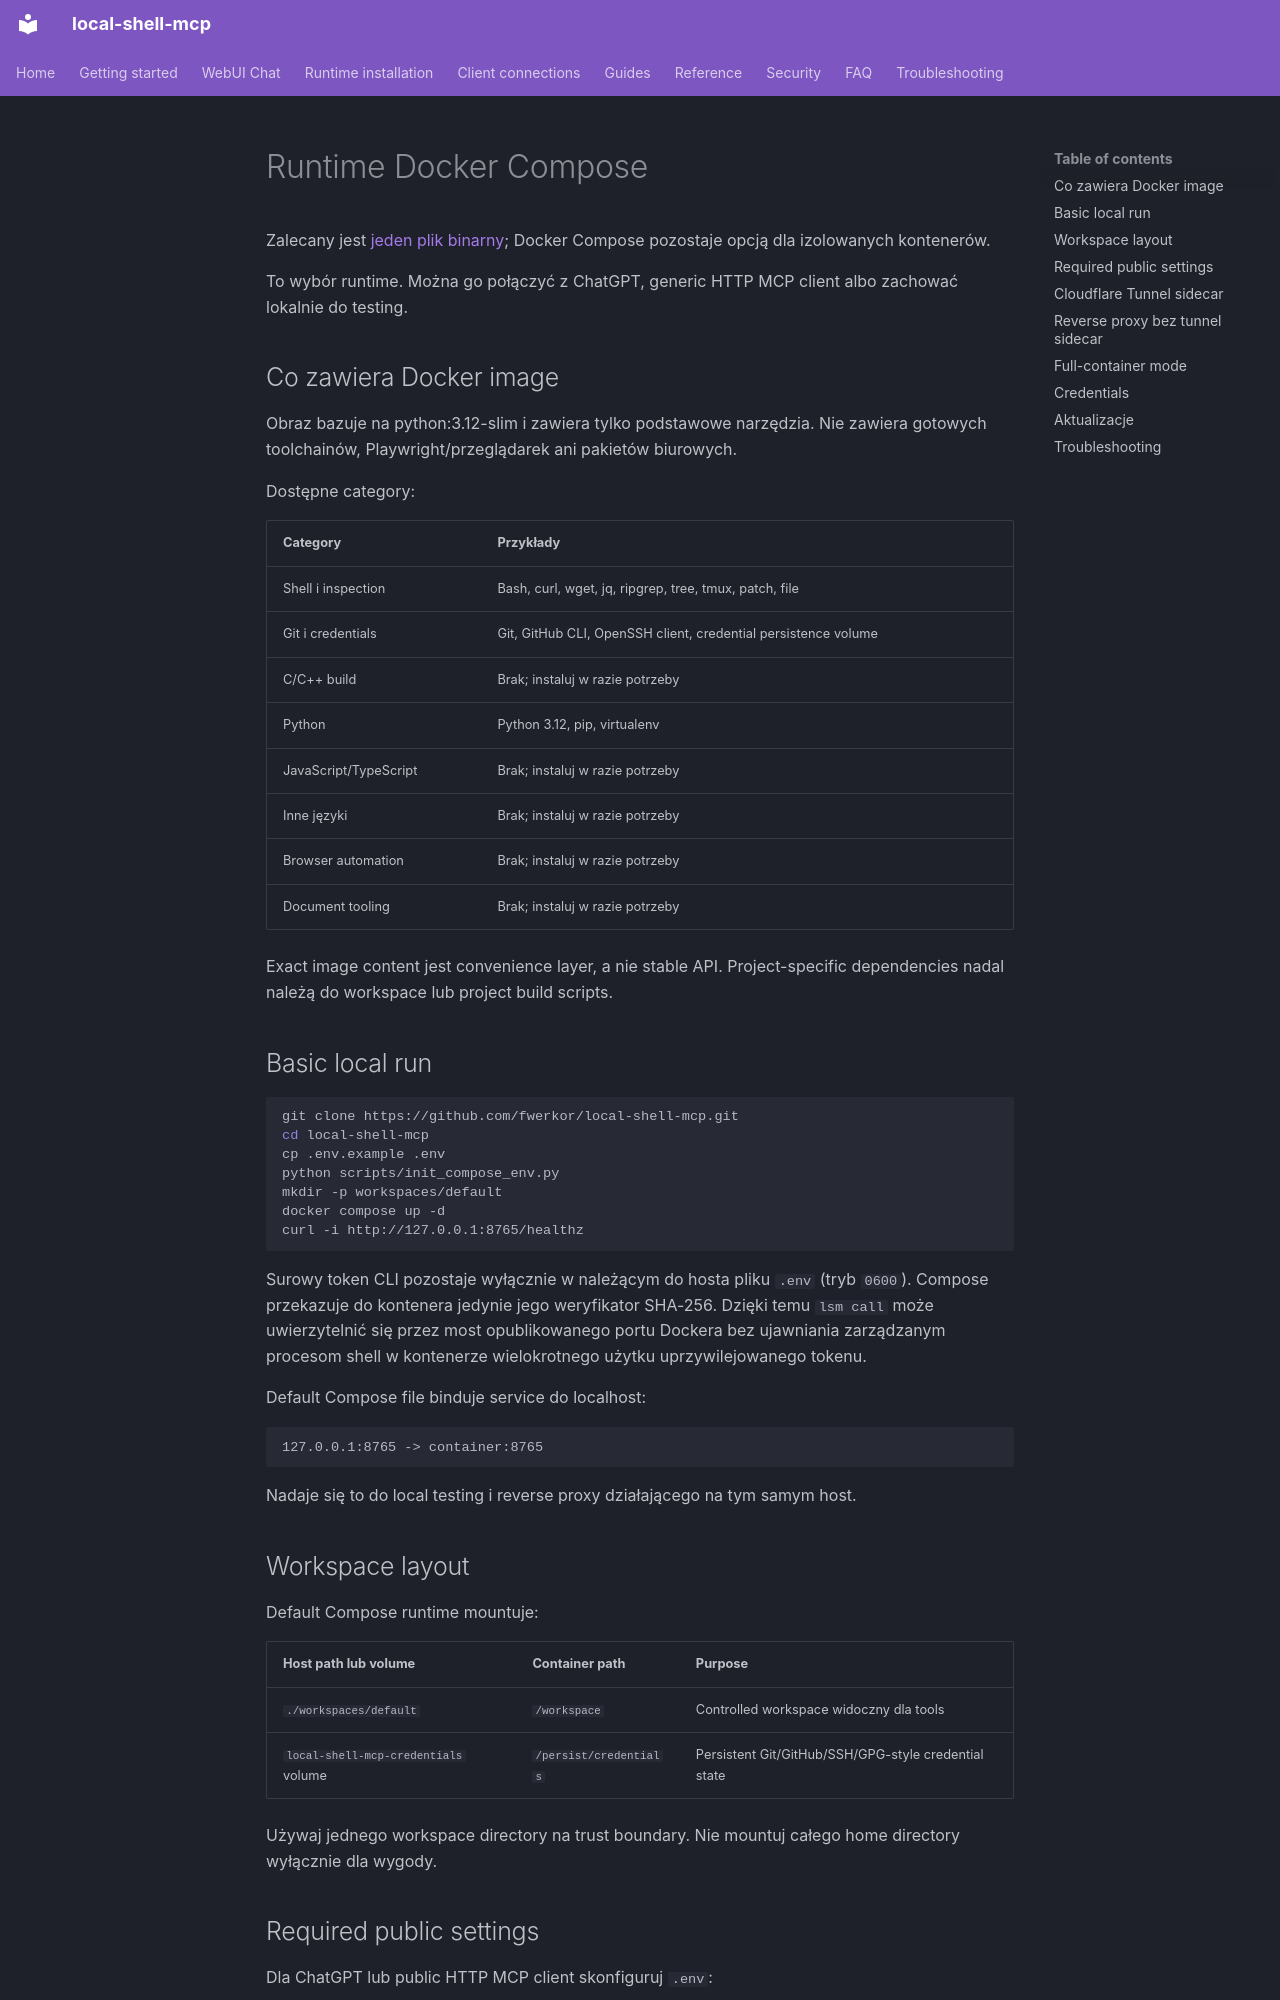

repository: fwerkor/local-shell-mcp · page: installation/docker.pl/index.html · generator: mkdocs

<!-- i18n-source-sha256: f769f579039e6eae80c7c955b80248ae0919448b2f5ca18ea4588ee66b0beba1 -->
# Runtime Docker Compose

Zalecany jest [jeden plik binarny](binary.md); Docker Compose pozostaje opcją dla izolowanych kontenerów.

To wybór runtime. Można go połączyć z ChatGPT, generic HTTP MCP client albo zachować lokalnie do testing.

## Co zawiera Docker image

Obraz bazuje na python:3.12-slim i zawiera tylko podstawowe narzędzia. Nie zawiera gotowych toolchainów, Playwright/przeglądarek ani pakietów biurowych.

Dostępne category:

| Category | Przykłady |
|---|---|
| Shell i inspection | Bash, curl, wget, jq, ripgrep, tree, tmux, patch, file |
| Git i credentials | Git, GitHub CLI, OpenSSH client, credential persistence volume |
| C/C++ build | Brak; instaluj w razie potrzeby |
| Python | Python 3.12, pip, virtualenv |
| JavaScript/TypeScript | Brak; instaluj w razie potrzeby |
| Inne języki | Brak; instaluj w razie potrzeby |
| Browser automation | Brak; instaluj w razie potrzeby |
| Document tooling | Brak; instaluj w razie potrzeby |

Exact image content jest convenience layer, a nie stable API. Project-specific dependencies nadal należą do workspace lub project build scripts.

## Basic local run

```bash
git clone https://github.com/fwerkor/local-shell-mcp.git
cd local-shell-mcp
cp .env.example .env
python scripts/init_compose_env.py
mkdir -p workspaces/default
docker compose up -d
curl -i http://127.0.0.1:8765/healthz
```

Surowy token CLI pozostaje wyłącznie w należącym do hosta pliku `.env` (tryb `0600`). Compose przekazuje do kontenera jedynie jego weryfikator SHA-256. Dzięki temu `lsm call` może uwierzytelnić się przez most opublikowanego portu Dockera bez ujawniania zarządzanym procesom shell w kontenerze wielokrotnego użytku uprzywilejowanego tokenu.

Default Compose file binduje service do localhost:

```text
127.0.0.1:8765 -> container:8765
```

Nadaje się to do local testing i reverse proxy działającego na tym samym host.

## Workspace layout

Default Compose runtime mountuje:

| Host path lub volume | Container path | Purpose |
|---|---|---|
| `./workspaces/default` | `/workspace` | Controlled workspace widoczny dla tools |
| `local-shell-mcp-credentials` volume | `/persist/credentials` | Persistent Git/GitHub/SSH/GPG-style credential state |

Używaj jednego workspace directory na trust boundary. Nie mountuj całego home directory wyłącznie dla wygody.
